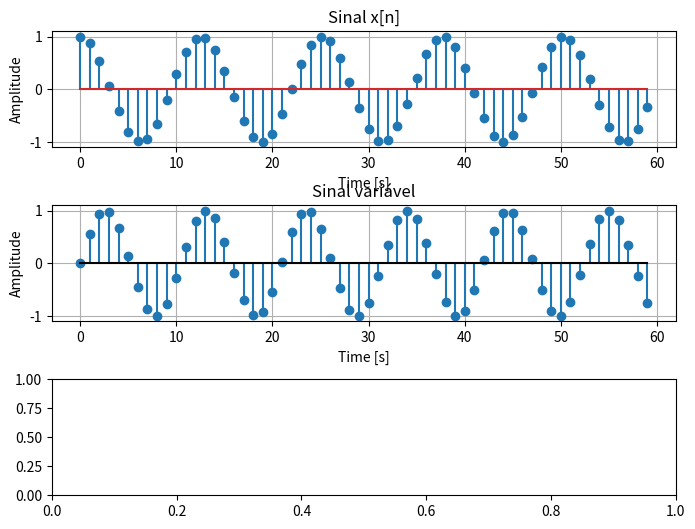

Python code for this plot: (Note: this script raises an exception after producing the figure.)
# -*- coding: utf-8 -*-
"""
Created on Tue Jun  2 17:47:08 2026

@author: Ricardo Alexandre
"""

import matplotlib.pyplot as plt
import numpy as np
from matplotlib.widgets import Slider

# Valores iniciais do Sliders
# -Vetor tempo
fs = 1
Ts = 1/fs
t_final = 60
t = np.arange(0, t_final, Ts)

omega = 0.6


# Taxa de amostragem
def geracao_sinal(w, const=False):
    if const==True:
        # Sinal x[n]
        y_n = np.cos(0.5*t)
    else:
        # Sinal variável h[h]
        y_n = np.sin(w*t)
    
    return y_n

# Criação dos gráficos
figure, (eix1, eix2, eix3) = plt.subplots(3, 1, figsize=(8,8))

# Espaço extra para os botões deslizantes
plt.subplots_adjust(
    left=0.12,
    bottom=0.3,
    hspace=0.5)

# configuração do gráfico do sinal x[n] original
eix1.stem(t, geracao_sinal(omega, True))
eix1.set_xlabel('Time [s]', size=10)
eix1.set_ylabel('Amplitude', size=10)
eix1.set_title('Sinal x[n]')
eix1.grid(True)

# Configuração do gráfico do 
# eix2.stem(t, h_n)
stem2 = eix2.stem(t, geracao_sinal(omega, False),
                  linefmt='C0-',
                  markerfmt='C0o',
                  basefmt='k-')

eix2.set_xlabel('Time [s]', size=10)
eix2.set_ylabel('Amplitude', size=10)
eix2.set_title('Sinal variável')
eix2.grid(True)

eix3.stem()
###_____BOTÕES DESLIZANTES_____###
# Deslizante 1 - raio da esfera A
# fsample = plt.axes([0.2, 0.25, 0.65, 0.03])
# slider_sample = Slider(fsample, 'Amostragem', 0.01, 5, valinit=fs)

# #Deslizante 2 - Frequência angular
freq_ang = figure.add_axes([0.5, 0.5, 0.7, 0.03])

slider_omega = Slider(
    ax=freq_ang,
    label='Frequência angular',
    valmin=0.1,
    valmax=1,
    valinit=omega,)

###___Função que vai atualizar o gráfico___###
def atualizar(val):
    w = slider_omega.val
    
    y = geracao_sinal(w)
    
    # Atualiza os marcadores
    stem2.markerline.set_ydata(y)
    
    # Atualiza as hastes
    segmentos = [
        [(x, 0), (x, yi)]
        for x, yi in zip(t, y)]
    
    stem2.stemlines.set_segments(segmentos)
    
    # raioa = slider_raioa.val
    # eix1.set_ydata(PreencheDensidade(raioa, raiob))
    figure.canvas.draw_idle()


# Conecta os slides à função
# slider_raioa.on_changed(atualizar)
slider_omega.on_changed(atualizar)

plt.tight_layout()
plt.show()
